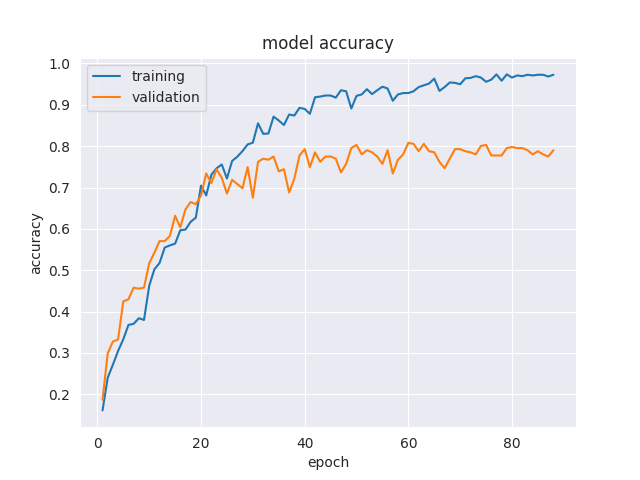

The file beside this chart, header and first rows:
epoch, accuracy, val_accuracy
1, 0.1609, 0.1867
2, 0.24, 0.2992
3, 0.2715, 0.3274
4, 0.3047, 0.3325
5, 0.3328, 0.4246
6, 0.3677, 0.4297
7, 0.3702, 0.4578
8, 0.3838, 0.4552
9, 0.3796, 0.4578
10, 0.4621, 0.5166
11, 0.5021, 0.5422
12, 0.5174, 0.5703
13, 0.5549, 0.5703
14, 0.56, 0.5831
15, 0.5643, 0.6317
16, 0.5966, 0.6036
17, 0.5983, 0.6471
18, 0.617, 0.665
19, 0.6272, 0.6598
20, 0.7047, 0.6803
21, 0.6809, 0.734
22, 0.7311, 0.711
23, 0.7464, 0.7442
24, 0.7557, 0.7238
25, 0.7217, 0.6854
26, 0.7643, 0.7187
27, 0.7745, 0.7084
28, 0.7881, 0.6982
29, 0.8043, 0.7494
30, 0.8085, 0.6752
31, 0.8553, 0.7621
32, 0.8298, 0.7698
33, 0.8306, 0.7673
34, 0.8715, 0.7749
35, 0.8621, 0.7391
36, 0.8511, 0.7442
37, 0.8766, 0.688
38, 0.874, 0.7212
39, 0.8928, 0.7775
40, 0.8902, 0.7928
41, 0.8783, 0.7494
42, 0.9183, 0.7852
43, 0.92, 0.7621
44, 0.9226, 0.7749
45, 0.9226, 0.7749
46, 0.9174, 0.7698
47, 0.9353, 0.7366
48, 0.9328, 0.757
49, 0.8911, 0.7954
50, 0.9217, 0.8031
51, 0.9251, 0.7801
52, 0.9379, 0.7903
53, 0.926, 0.7852
54, 0.9353, 0.7749
55, 0.9438, 0.757
56, 0.9396, 0.7903
57, 0.9098, 0.734
58, 0.9251, 0.7673
59, 0.9285, 0.7801
60, 0.9285, 0.8082
... 28 more rows
